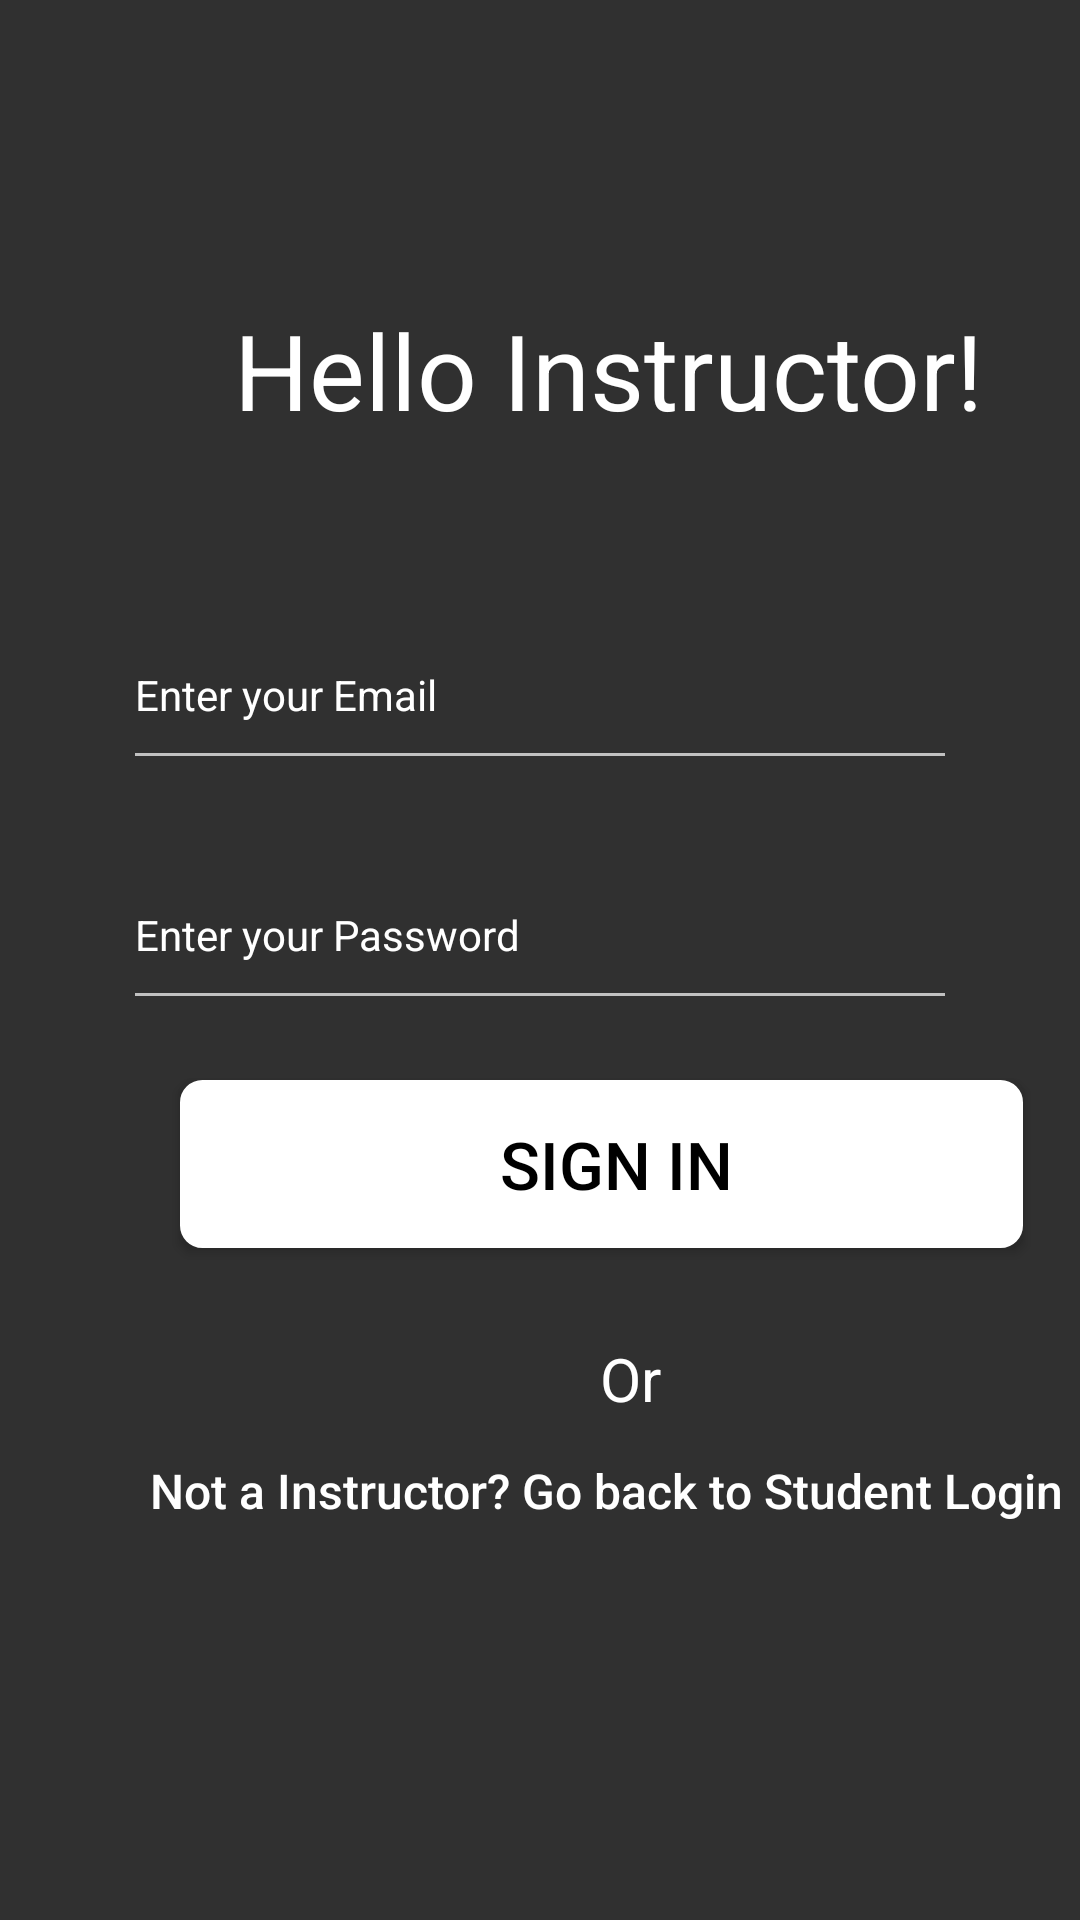

Produce the Android XML layout that renders to this screen, including the resource entries it uses.
<!-- AndroidManifest.xml: application theme Theme.AppCompat.NoActionBar -->
<!-- res/layout/activity_teacher.xml -->
<?xml version="1.0" encoding="utf-8"?>
<RelativeLayout xmlns:android="http://schemas.android.com/apk/res/android"
    xmlns:app="http://schemas.android.com/apk/res-auto"
    xmlns:tools="http://schemas.android.com/tools"
    android:layout_width="match_parent"
    android:layout_height="match_parent"
    tools:context=".TeacherActivity">

    <TextView
        android:id="@+id/helloteacher"
        android:layout_width="wrap_content"
        android:layout_height="wrap_content"
        android:layout_marginStart="78dp"
        android:layout_marginTop="100dp"
        android:width="250dp"
        android:height="50dp"
        android:text="Hello Instructor!"
        android:textColor="@color/white"
        android:textSize="35dp"
        tools:ignore="SpUsage" />


    <EditText
        android:id="@+id/teacher_email"
        android:layout_width="wrap_content"
        android:layout_height="60dp"
        android:layout_below="@id/helloteacher"
        android:layout_marginLeft="41dp"
        android:layout_marginTop="50dp"
        android:layout_marginRight="41dp"
        android:width="340dp"
        android:height="47dp"
        android:drawableStart="@drawable/ic_baseline_email_24"
        android:drawablePadding="12dp"
        android:ems="10"
        android:hint="Enter your Email"
        android:inputType="textEmailAddress"
        android:textColor="@color/white"
        android:textSize="14dp"
        android:textColorHint="@color/white" />

    <EditText
        android:id="@+id/teacher_password"
        android:layout_width="wrap_content"
        android:layout_height="60dp"
        android:layout_below="@id/teacher_email"
        android:layout_marginLeft="41dp"
        android:layout_marginTop="20dp"
        android:layout_marginRight="41dp"
        android:width="340dp"
        android:height="47dp"
        android:drawableStart="@drawable/ic_baseline_lock_24"
        android:drawablePadding="12dp"
        android:ems="10"
        android:hint="Enter your Password"
        android:textColorHint="@color/white"
        android:inputType="textPassword"
        android:textColor="@color/white"
        android:textSize="14dp" />


    <Button
        android:id="@+id/teacher_sign"
        android:layout_width="wrap_content"
        android:layout_height="wrap_content"
        android:layout_below="@id/teacher_password"
        android:layout_marginLeft="60dp"
        android:layout_marginTop="20dp"
        android:width="281dp"
        android:height="56dp"
        android:background="@drawable/login_btn"
        android:text="Sign in"
        android:textColor="@color/black"
        android:textSize="22dp" />

    <TextView
        android:id="@+id/login_or"
        android:layout_width="wrap_content"
        android:layout_height="wrap_content"
        android:layout_below="@id/teacher_sign"
        android:layout_marginLeft="200dp"
        android:layout_marginTop="30dp"
        android:text="Or"
        android:textColor="@color/white"
        android:textSize="20dp" />

    <Button
        android:id="@+id/teacher_back"
        android:layout_width="wrap_content"
        android:layout_height="wrap_content"
        android:layout_below="@id/login_or"
        android:layout_marginLeft="50dp"
        android:background="@android:color/transparent"
        android:text="Not a Instructor? Go back to Student Login"
        android:textAllCaps="false"
        android:textColor="@color/white"
        android:textSize="16dp" />


    <ProgressBar
        android:id="@+id/login_progress"
        android:layout_width="wrap_content"
        android:layout_height="wrap_content"
        android:layout_centerHorizontal="true"
        android:layout_centerVertical="true"
        android:visibility="gone" />



</RelativeLayout>
<!-- resources referenced by this layout -->
<resources>
  <!-- drawable login_btn (drawable) -->
  <shape xmlns:android="http://schemas.android.com/apk/res/android">
      <solid android:color="@color/white"/>
      <stroke android:width="5dp" android:color="@color/white" />
      <corners android:radius="05dp"/>
      <padding android:left="10dp" android:top="0dp" android:right="0dp" android:bottom="0dp" />
  </shape>
  <!-- not gathered from this repository: default colours our renderer supplied (Android Studio template values) -->
  <color name="black">#FF000000</color>
  <color name="white">#FFFFFFFF</color>
</resources>
